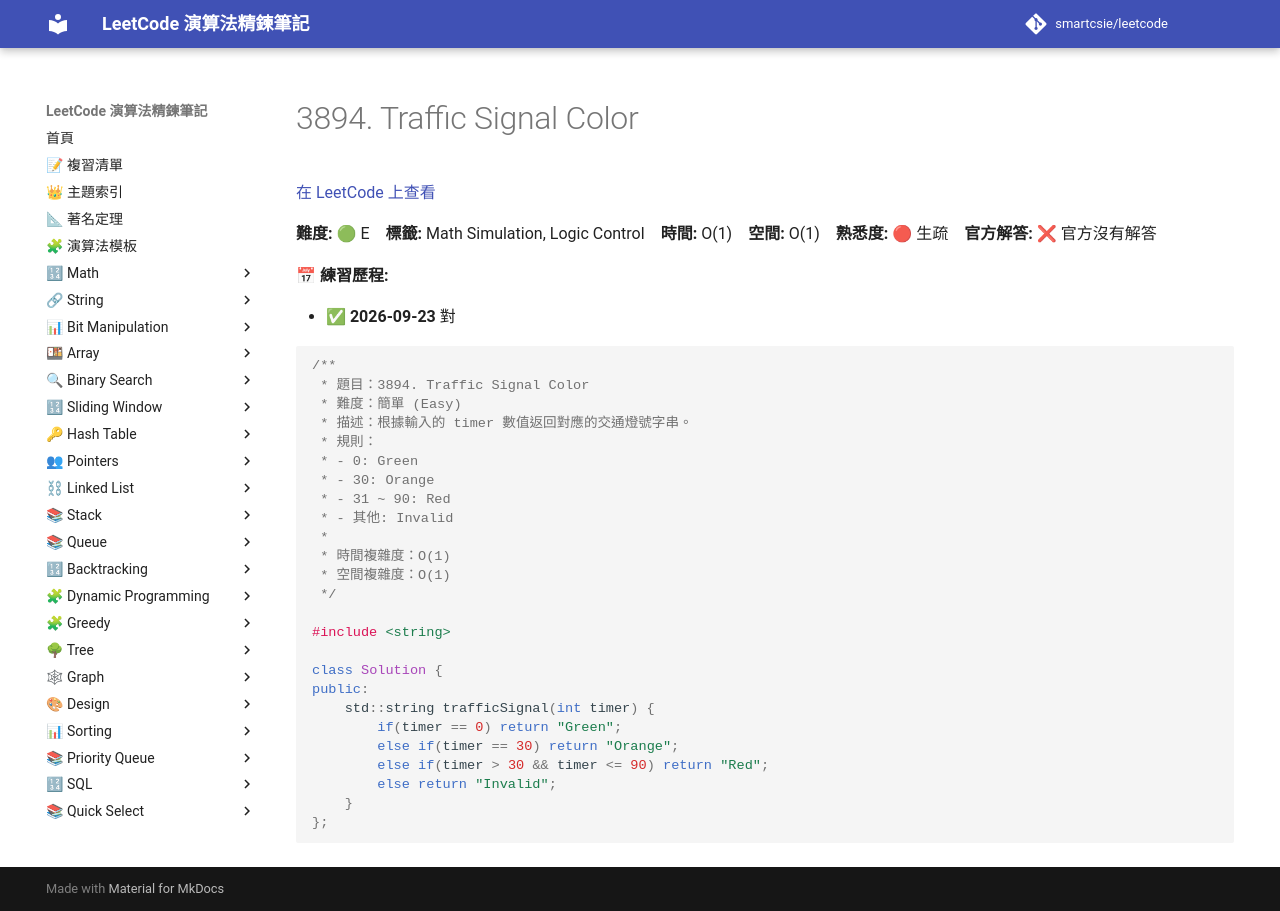

repository: smartcsie/leetcode · page: problems/3894/index.html · generator: mkdocs

# 3894. Traffic Signal Color

[在 LeetCode 上查看](https://leetcode.com/problems/traffic-signal-color/)

**難度:** 🟢 E　**標籤:** Math Simulation, Logic Control　**時間:** O(1)　**空間:** O(1)　**熟悉度:** 🔴 生疏　**官方解答:** ❌ 官方沒有解答

**📅 練習歷程:**

- ✅ **2026-09-23** 對

```cpp
/**
 * 題目：3894. Traffic Signal Color
 * 難度：簡單 (Easy)
 * 描述：根據輸入的 timer 數值返回對應的交通燈號字串。
 * 規則：
 * - 0: Green
 * - 30: Orange
 * - 31 ~ 90: Red
 * - 其他: Invalid
 *
 * 時間複雜度：O(1)
 * 空間複雜度：O(1)
 */

#include <string>

class Solution {
public:
    std::string trafficSignal(int timer) {
        if(timer == 0) return "Green";
        else if(timer == 30) return "Orange";
        else if(timer > 30 && timer <= 90) return "Red";
        else return "Invalid";
    }
};
```
